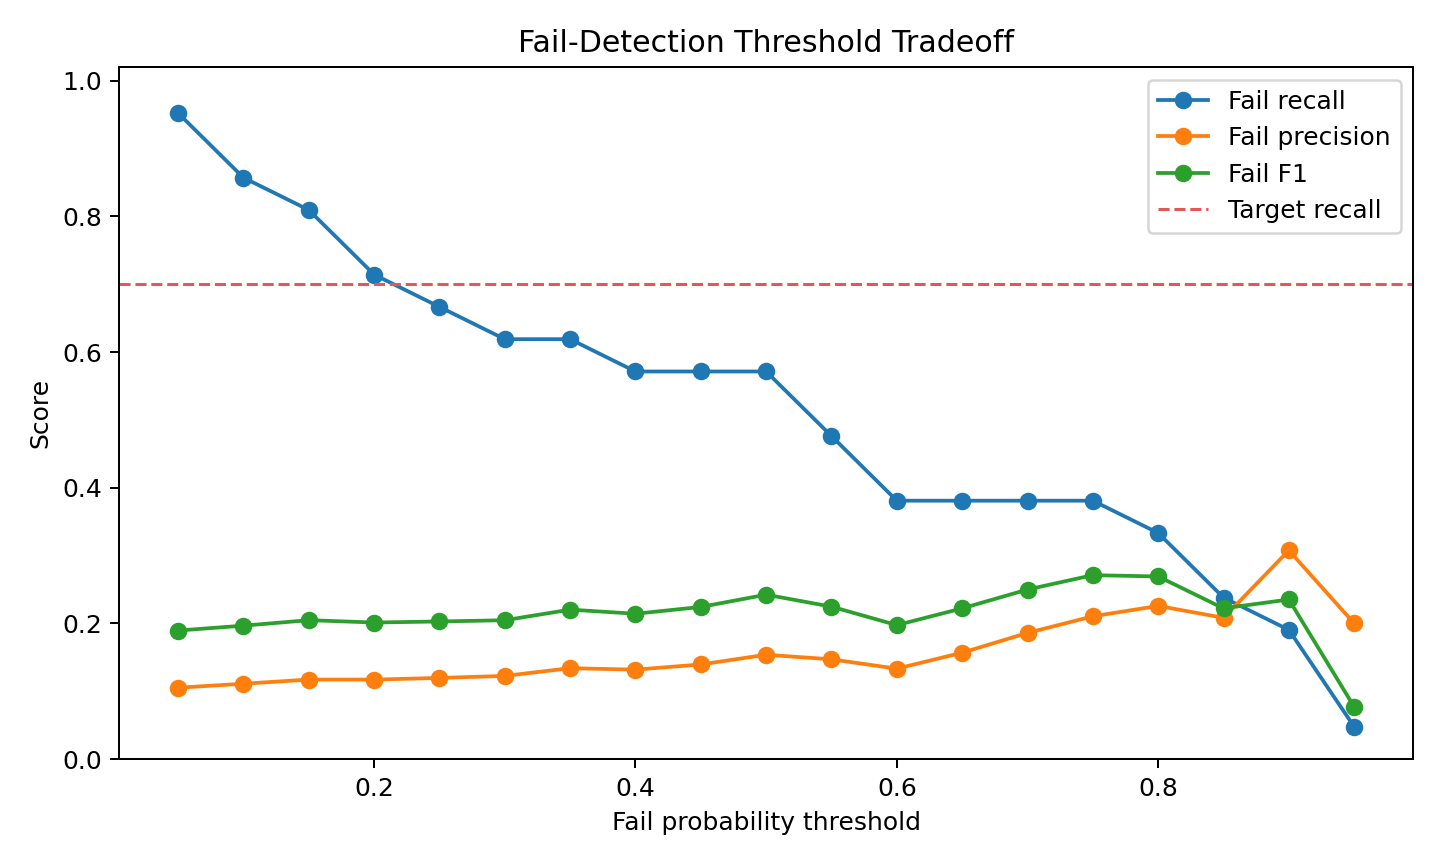

Data behind this chart, as committed beside it:
threshold, recall_fail, precision_fail, f1_fail, false_alarm_count, missed_fail_count, detected_fail_count, predicted_fail_count
0.05, 0.9524, 0.1053, 0.1896, 170, 1, 20, 190
0.1, 0.8571, 0.1111, 0.1967, 144, 3, 18, 162
0.15, 0.8095, 0.1172, 0.2048, 128, 4, 17, 145
0.2, 0.7143, 0.1172, 0.2013, 113, 6, 15, 128
0.25, 0.6667, 0.1197, 0.2029, 103, 7, 14, 117
0.3, 0.619, 0.1226, 0.2047, 93, 8, 13, 106
0.35, 0.619, 0.134, 0.2203, 84, 8, 13, 97
0.4, 0.5714, 0.1319, 0.2143, 79, 9, 12, 91
0.45, 0.5714, 0.1395, 0.2243, 74, 9, 12, 86
0.5, 0.5714, 0.1538, 0.2424, 66, 9, 12, 78
0.55, 0.4762, 0.1471, 0.2247, 58, 11, 10, 68
0.6, 0.381, 0.1333, 0.1975, 52, 13, 8, 60
0.65, 0.381, 0.1569, 0.2222, 43, 13, 8, 51
0.7, 0.381, 0.186, 0.25, 35, 13, 8, 43
0.75, 0.381, 0.2105, 0.2712, 30, 13, 8, 38
0.8, 0.3333, 0.2258, 0.2692, 24, 14, 7, 31
0.85, 0.2381, 0.2083, 0.2222, 19, 16, 5, 24
0.9, 0.1905, 0.3077, 0.2353, 9, 17, 4, 13
0.95, 0.04762, 0.2, 0.07692, 4, 20, 1, 5
